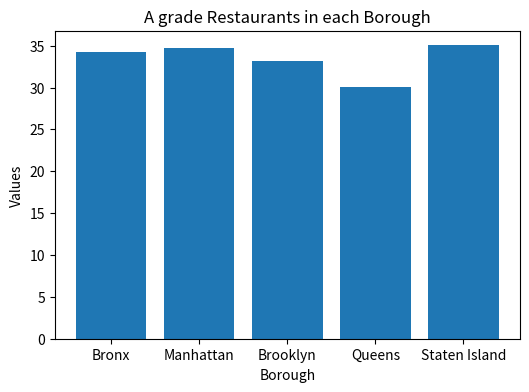

Write Python code to recreate this figure.
import matplotlib.pyplot as plt


Borough = ["Bronx", "Manhattan", "Brooklyn", "Queens", "Staten Island"]
values = [34.23,34.71,33.13,30.09,35.03]

plt.figure(figsize=(6,4))

plt.bar(Borough,values)

plt.title("A grade Restaurants in each Borough")
plt.xlabel("Borough")
plt.ylabel("Values")

plt.show()
